Run: headless pygame with SDL's dummy video driver; simulated clock (each Clock.tick advances the game by its frame time, no real sleeping); random seed 0; keys injected as events and as key.get_pressed() state; no mouse input.
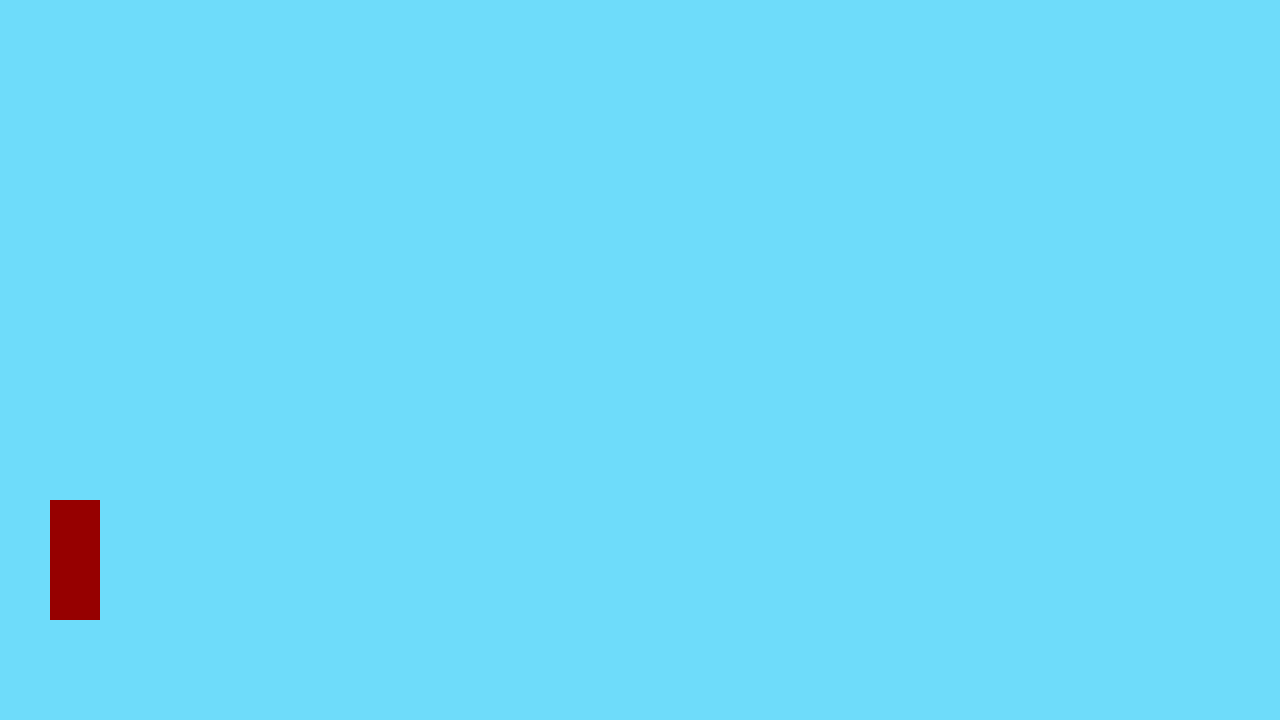
Frame 1 of 4 · flips 1–60 · no input
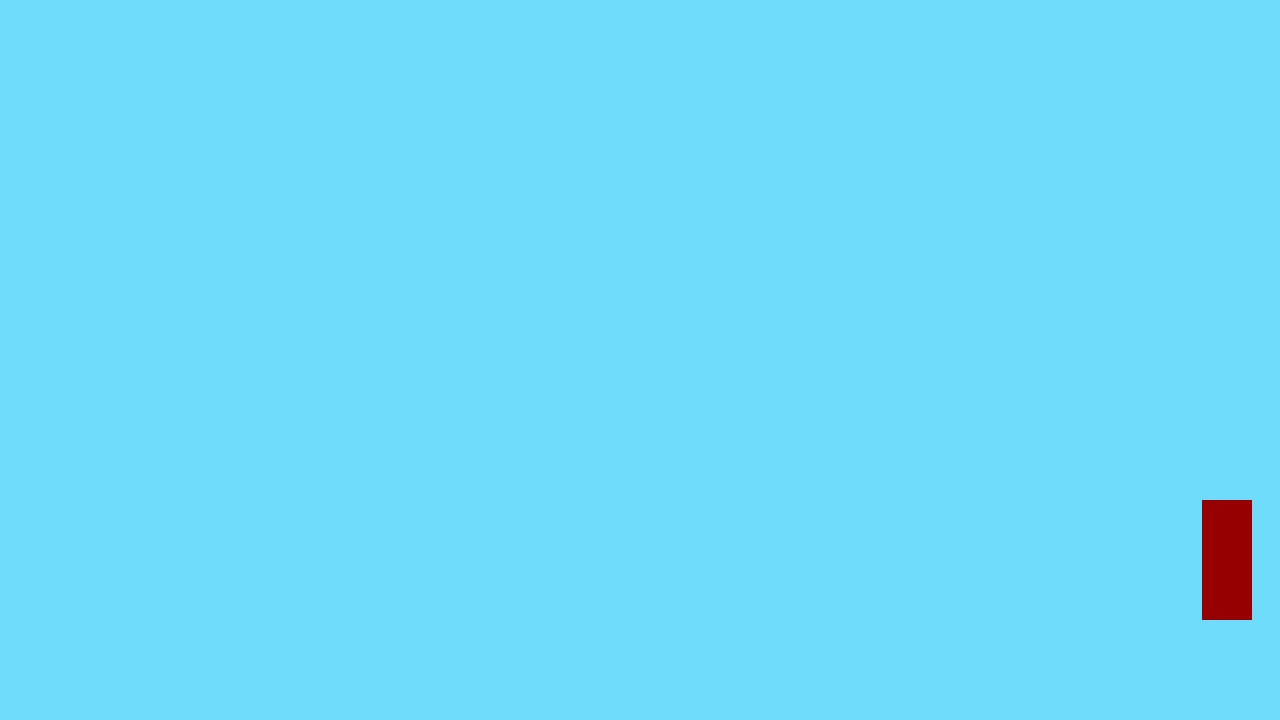
Frame 2 of 4 · flips 61–180 · tapped SPACE, RETURN · held RIGHT (→), D
Frame 3 of 4 · flips 181–300 · held DOWN (↓), S · screen unchanged from frame 2, image omitted
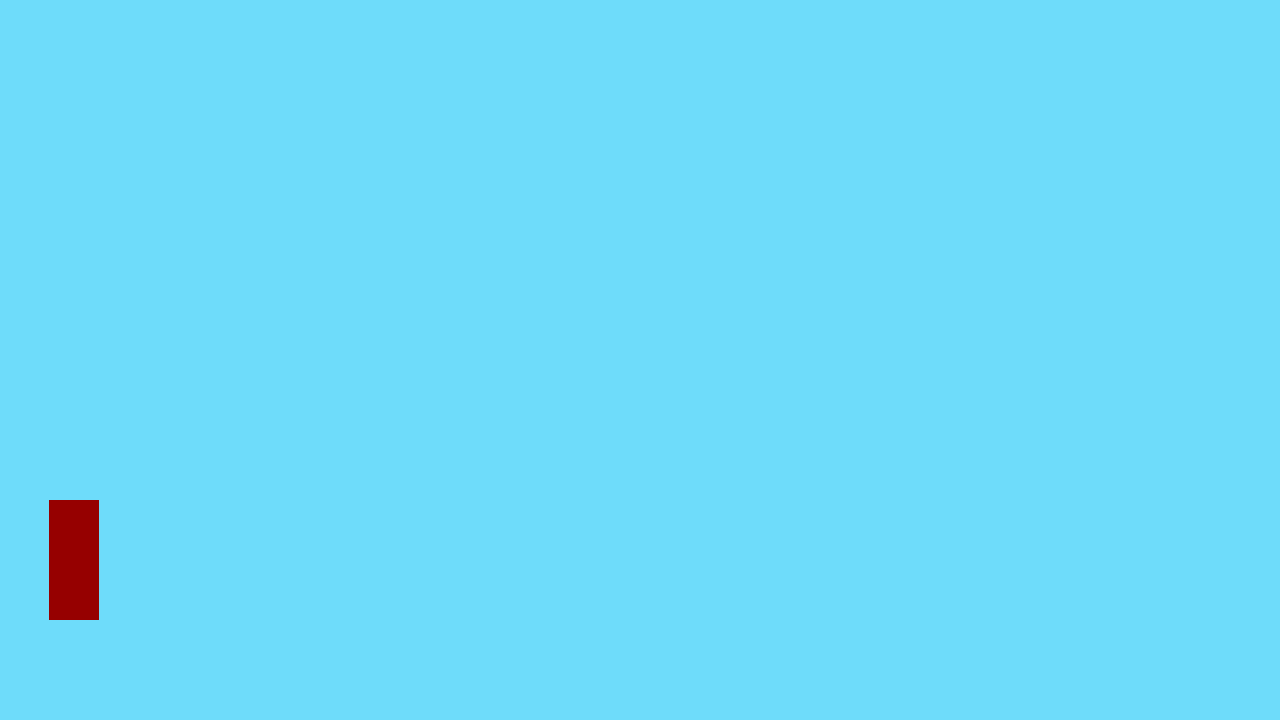
Frame 4 of 4 · flips 301–420 · held LEFT (←), A, UP (↑), W

The pygame program that drew these frames:

import pygame

key_A=97
key_D=100
key_Space=32


ground=500

mario_pos=[50,ground]
mario_size=[50,120]
mario_vel=[0,0]

pygame.init()
screen = pygame.display.set_mode((1280, 720))
clock = pygame.time.Clock()
running = True


dt=0

while running:
    for event in pygame.event.get():
        if event.type==pygame.QUIT:
            running=False
        if event.type==pygame.KEYDOWN:
            if event.key == key_A:
                mario_vel[0] = -600
            if event.key == key_D:
                mario_vel[0] = 600
            if event.key == key_Space:
                mario_vel[1] = -500
        if event.type == pygame.KEYUP:
            if event.key == key_A:
                mario_vel[0] = 0
            if event.key == key_D:
                mario_vel[0] = 0
    if mario_pos[1]>ground:
        mario_pos[1]=ground
        mario_vel[1]=0
    
    mario_vel[1] +=1000*dt
    mario_pos[0] += mario_vel[0]*dt
    mario_pos[1] += mario_vel[1]*dt

    screen.fill([110,220,250])

    pygame.draw.rect(screen, [150,0,0], mario_pos+mario_size)

    pygame.display.flip()
    dt = clock.tick(60) / 1000

pygame.quit()
